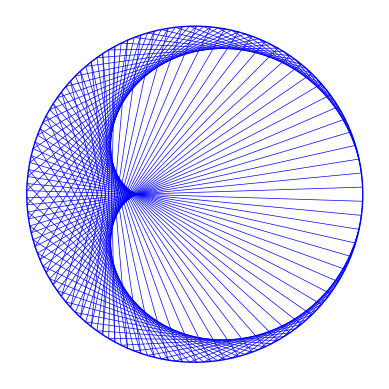

The matplotlib source for this figure:
import matplotlib.pyplot as plt
import numpy as np

theta = np.linspace(0, 2 * np.pi, 150)
                     
n = 2

for t in theta:
    x = [np.cos(t), np.cos(n*t)]
    y = [np.sin(t), np.sin(n*t)]
    plt.plot(x, y, 'b', linewidth=0.5)

# Add a circle outline
circle = plt.Circle((0, 0), 1, color='b', fill=False, linewidth=1)
plt.gca().add_artist(circle)

plt.gca().set_aspect('equal')
plt.axis('off')
plt.show()